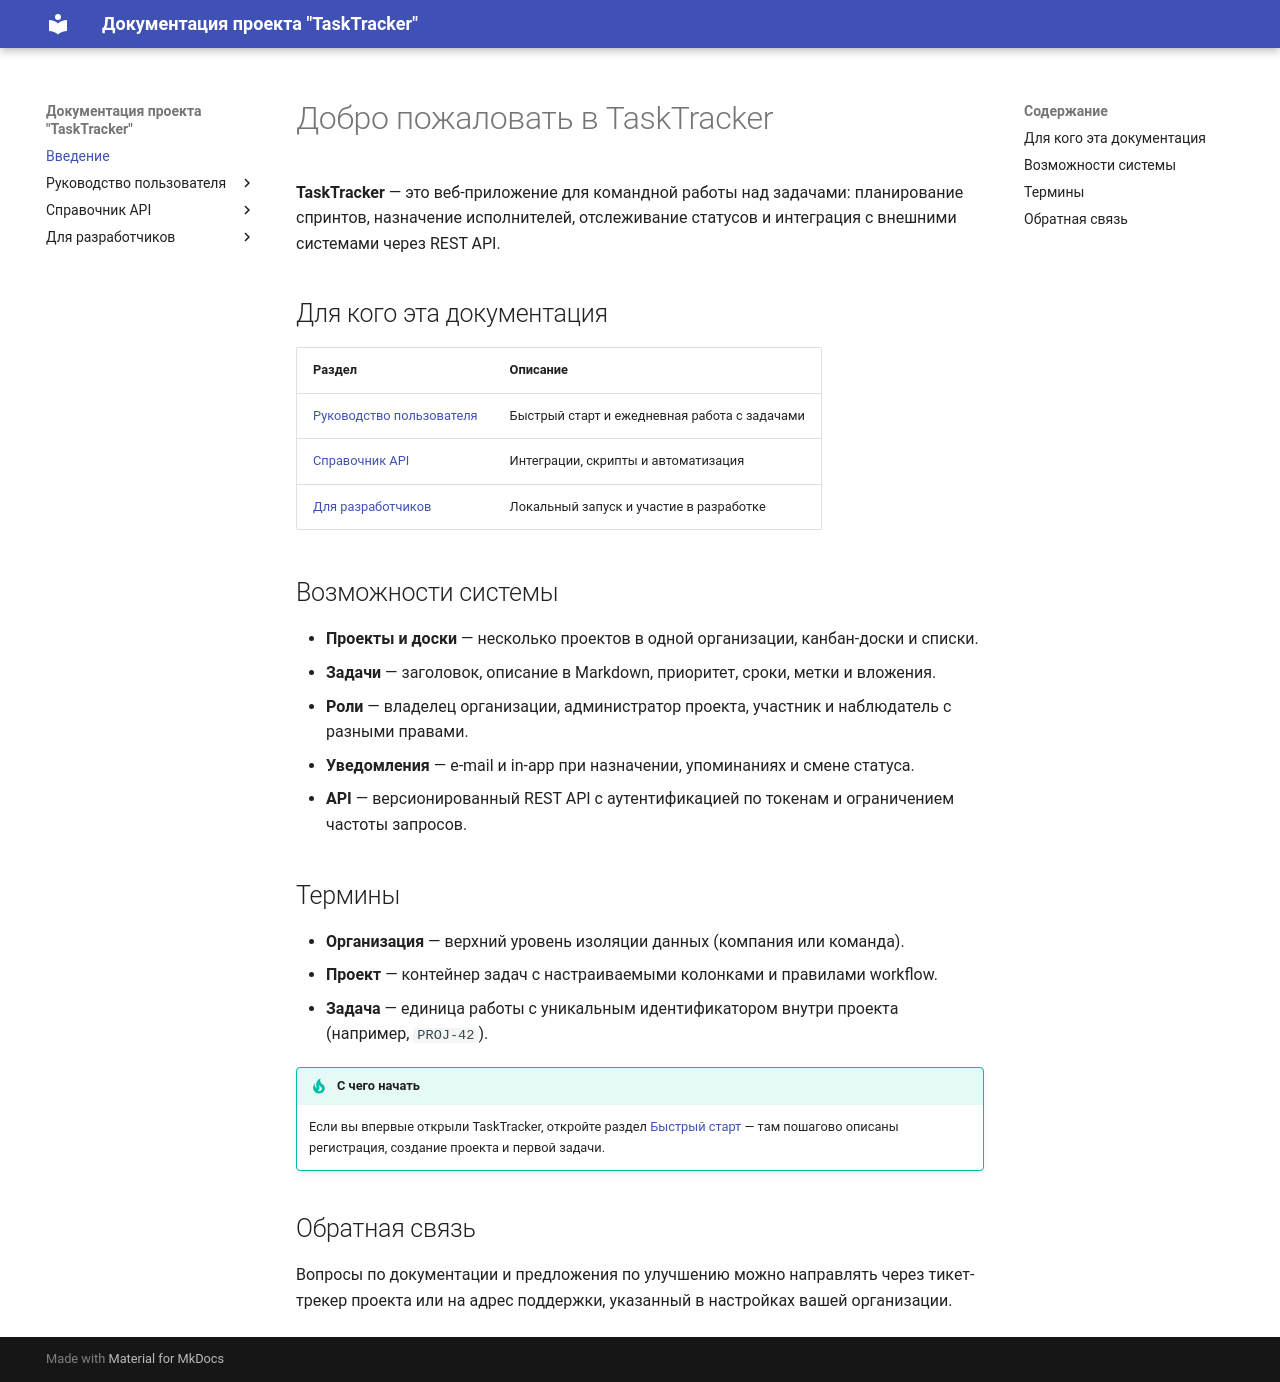

repository: EidMatriX/tasktracker-docs · page: index.html · generator: mkdocs

# Добро пожаловать в TaskTracker

**TaskTracker** — это веб-приложение для командной работы над задачами: планирование спринтов, назначение исполнителей, отслеживание статусов и интеграция с внешними системами через REST API.

## Для кого эта документация

| Раздел | Описание |
|--------|----------|
| [Руководство пользователя](user-guide/quick-start.md) | Быстрый старт и ежедневная работа с задачами |
| [Справочник API](api/overview.md) | Интеграции, скрипты и автоматизация |
| [Для разработчиков](dev/setup.md) | Локальный запуск и участие в разработке |

## Возможности системы

- **Проекты и доски** — несколько проектов в одной организации, канбан-доски и списки.
- **Задачи** — заголовок, описание в Markdown, приоритет, сроки, метки и вложения.
- **Роли** — владелец организации, администратор проекта, участник и наблюдатель с разными правами.
- **Уведомления** — e-mail и in-app при назначении, упоминаниях и смене статуса.
- **API** — версионированный REST API с аутентификацией по токенам и ограничением частоты запросов.

## Термины

- **Организация** — верхний уровень изоляции данных (компания или команда).
- **Проект** — контейнер задач с настраиваемыми колонками и правилами workflow.
- **Задача** — единица работы с уникальным идентификатором внутри проекта (например, `PROJ-42`).

!!! tip "С чего начать"
    Если вы впервые открыли TaskTracker, откройте раздел [Быстрый старт](user-guide/quick-start.md) — там пошагово описаны регистрация, создание проекта и первой задачи.

## Обратная связь

Вопросы по документации и предложения по улучшению можно направлять через тикет-трекер проекта или на адрес поддержки, указанный в настройках вашей организации.
